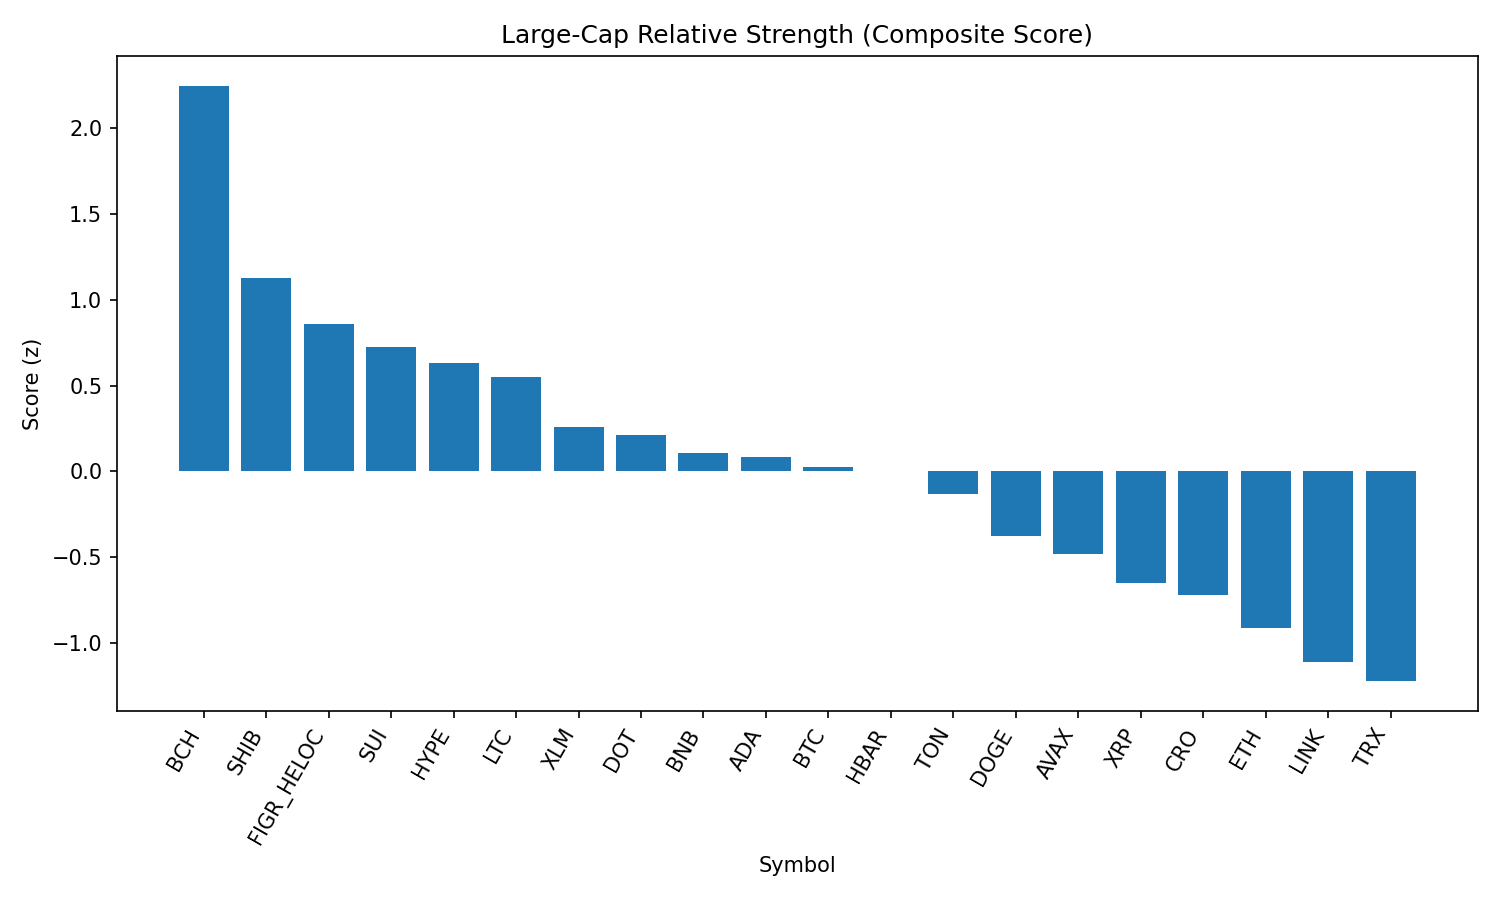

The table this chart was drawn from, first rows:
rank, name, symbol, price, pct_1h, pct_24h, pct_7d, pct_1h_vs_btc, pct_24h_vs_btc, pct_7d_vs_btc, market_cap_rank, market_cap, volume_usd, score
1, Bitcoin Cash, BCH, 610.4, 0.9204, 4.062, 14.92, 1.251, 2.813, 12.45, 19, 12124614949, 602328330, 2.249
2, Shiba Inu, SHIB, 1.237e-05, 0.8558, 2.494, 1.467, 1.187, 1.245, -0.9985, 31, 7288769963, 204225162, 1.127
3, Figure Heloc, FIGR_HELOC, 1.034, 0.03284, 3.686, 2.691, 0.3638, 2.437, 0.2251, 17, 12658277225, 213237737, 0.8568
4, Sui, SUI, 3.37, -0.01459, 3.515, 1.624, 0.3164, 2.266, -0.8416, 20, 12036061809, 1031506514, 0.7259
5, Hyperliquid, HYPE, 46.62, -0.2969, 3.404, 4.498, 0.03405, 2.155, 2.032, 18, 12620449471, 374868777, 0.6305
6, Litecoin, LTC, 112.7, 0.007704, 2.557, 2.503, 0.3386, 1.308, 0.03756, 28, 8581940128, 539230311, 0.5523
7, Stellar, XLM, 0.3611, -0.08548, 2.123, 0.2642, 0.2455, 0.8739, -2.202, 22, 11436730796, 193969103, 0.2601
8, Polkadot, DOT, 3.82, -0.01726, 1.731, 0.1391, 0.3137, 0.4824, -2.327, 35, 5808994742, 224855378, 0.2097
9, BNB, BNB, 849.6, 0.2845, 0.5877, -0.9478, 0.6154, -0.6613, -3.414, 5, 118264266425, 998191542, 0.1042
10, Cardano, ADA, 0.8269, -0.3935, 2.413, -0.02649, -0.06251, 1.164, -2.492, 11, 30160635794, 1418258206, 0.0849
11, Bitcoin, BTC, 110866, -0.3309, 1.249, 2.466, 0.0, 0.0, 0.0, 1, 2207890577367, 55782634617, 0.02765
12, Hedera, HBAR, 0.2183, -0.4294, 2.875, -3.231, -0.09846, 1.626, -5.697, 25, 9244454791, 204577396, 0.004497
13, Toncoin, TON, 3.1, 0.1293, -0.34, 1.237, 0.4602, -1.589, -1.229, 30, 7947507920, 113893629, -0.1304
14, Dogecoin, DOGE, 0.2149, -0.6769, 1.293, 0.5206, -0.3459, 0.04449, -1.945, 9, 32367738499, 1958817480, -0.3753
15, Avalanche, AVAX, 24.45, -0.3019, -0.8835, 3.377, 0.02901, -2.133, 0.9111, 23, 10325117714, 650394707, -0.4801
16, XRP, XRP, 2.82, -0.6611, 0.3893, -0.9707, -0.3302, -0.8597, -3.437, 4, 167750464843, 6268915895, -0.6534
17, Cronos, CRO, 0.2641, -0.5056, 0.4405, -4.665, -0.1746, -0.8085, -7.131, 26, 8834400325, 128185325, -0.7228
18, Ethereum, ETH, 4296, -0.9315, -0.2837, 0.3684, -0.6005, -1.533, -2.097, 2, 518389106106, 38998320947, -0.9141
19, Chainlink, LINK, 22.37, -0.5005, -1.231, -4.412, -0.1695, -2.48, -6.877, 13, 15126390381, 1282455952, -1.113
20, TRON, TRX, 0.3329, -0.9723, -1.031, -0.5241, -0.6414, -2.28, -2.99, 10, 31498860492, 972003402, -1.224
21, Solana, SOL, 203.8, -1.253, -0.1273, -2.011, -0.9219, -1.376, -4.477, 6, 110201880987, 7433059987, -1.28
